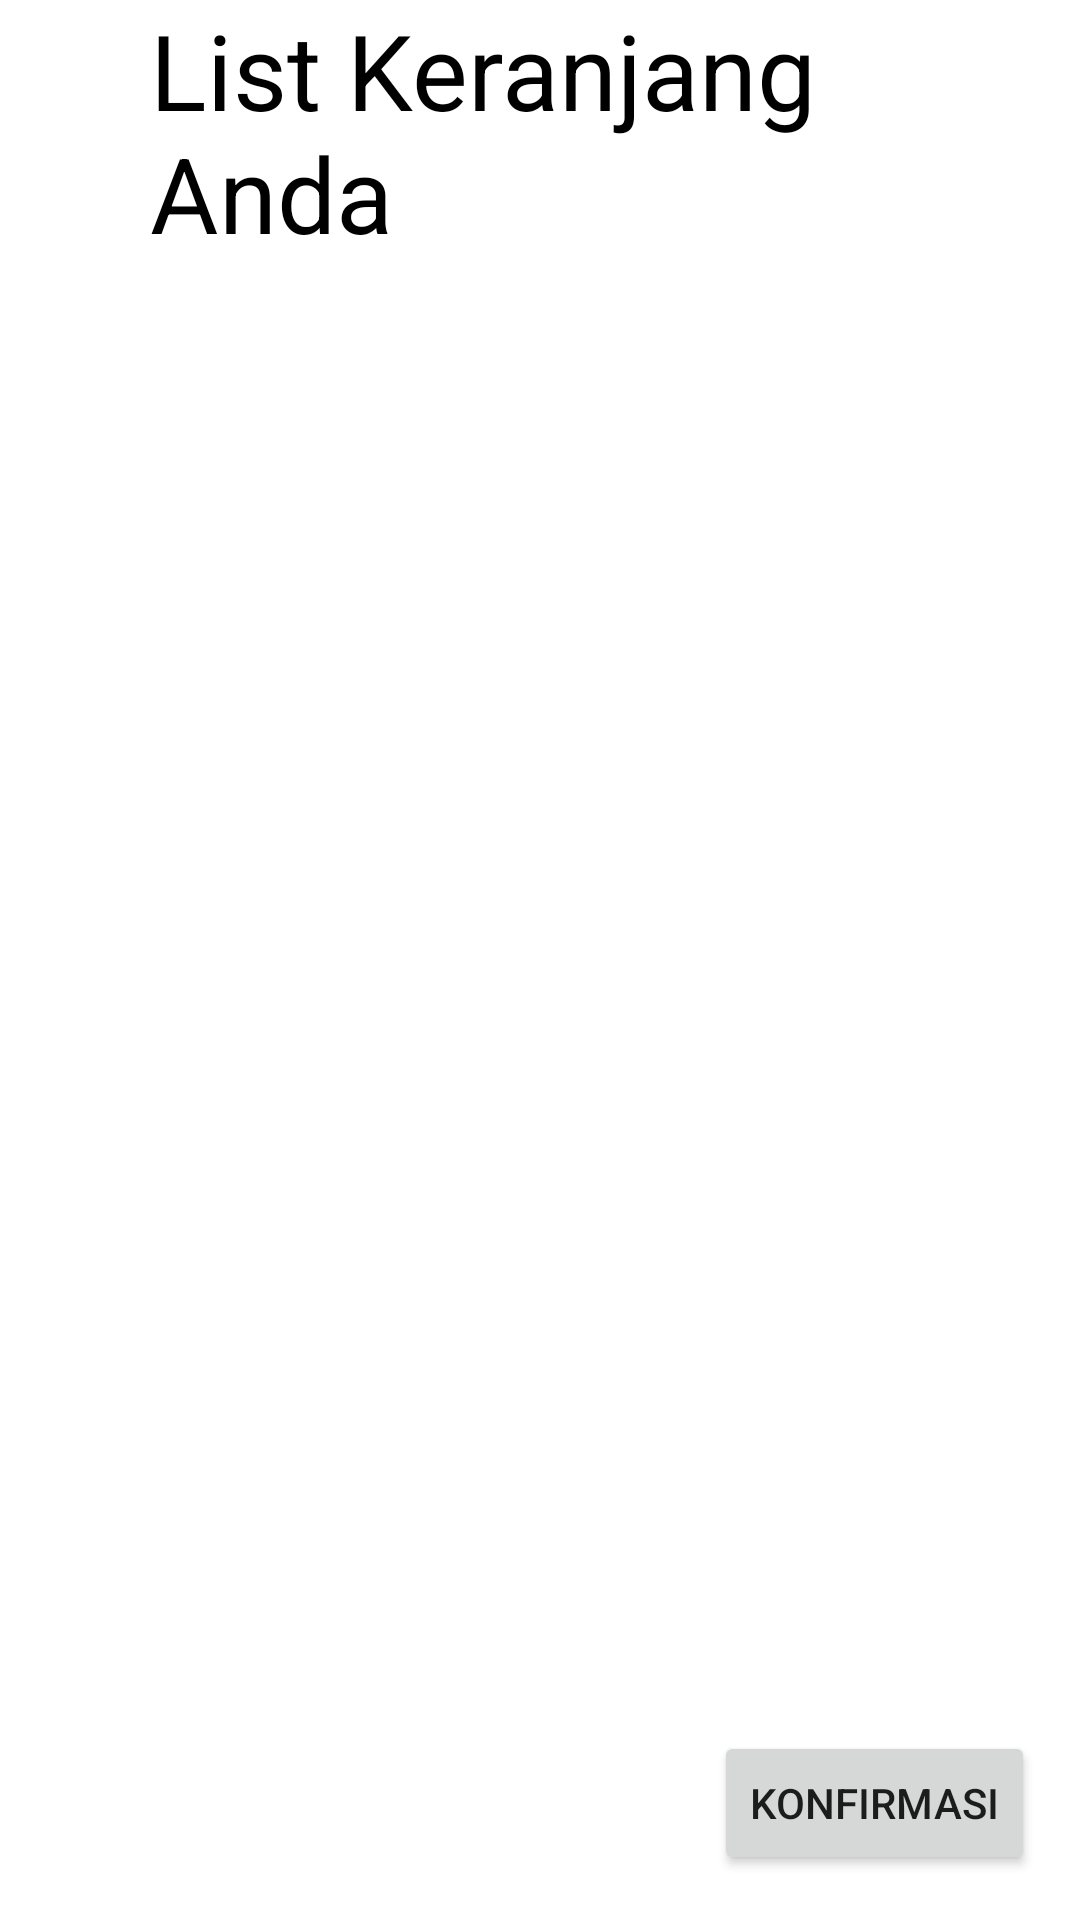

Android layout source for this screen:
<!-- AndroidManifest.xml: application theme Theme.Inventaris_UDN -->
<!-- res/layout/activity_keranjang.xml -->
<?xml version="1.0" encoding="utf-8"?>
<RelativeLayout xmlns:android="http://schemas.android.com/apk/res/android"
    xmlns:app="http://schemas.android.com/apk/res-auto"
    xmlns:tools="http://schemas.android.com/tools"
    android:layout_width="match_parent"
    android:layout_height="match_parent"
    tools:context=".Keranjang">

    <androidx.recyclerview.widget.RecyclerView
        android:id="@+id/item"
        android:layout_width="wrap_content"
        android:layout_height="wrap_content"
        android:layout_alignTop="@+id/krj"
        android:layout_marginTop="40dp" />

    <TextView
        android:id="@+id/krj"
        android:layout_width="wrap_content"
        android:layout_height="wrap_content"
        android:layout_marginStart="50dp"
        android:text="List Keranjang Anda"
        android:textColor="@color/black"
        android:textSize="35sp" />

    <Button
        android:layout_width="wrap_content"
        android:layout_height="wrap_content"
        android:layout_marginEnd="15dp"
        android:layout_marginBottom="15dp"
        android:layout_alignParentEnd="true"
        android:layout_alignParentBottom="true"
        android:onClick="konfirmasi"
        android:text="Konfirmasi" />

</RelativeLayout>
<!-- resources referenced by this layout -->
<resources>
  <style name="Theme.Inventaris_UDN" parent="Theme.MaterialComponents.DayNight.DarkActionBar">
          
          <item name="colorPrimary">@color/purple_500</item>
          <item name="colorPrimaryVariant">@color/purple_700</item>
          <item name="colorOnPrimary">@color/white</item>
          
          <item name="colorSecondary">@color/teal_200</item>
          <item name="colorSecondaryVariant">@color/teal_700</item>
          <item name="colorOnSecondary">@color/black</item>
          
          <item name="android:statusBarColor" tools:targetApi="l">?attr/colorPrimaryVariant</item>
          
      </style>
  <!-- not gathered from this repository: default colours our renderer supplied (Android Studio template values) -->
  <color name="purple_500">#FF6200EE</color>
  <color name="purple_700">#FF3700B3</color>
  <color name="teal_200">#FF03DAC5</color>
  <color name="teal_700">#FF018786</color>
  <color name="black">#FF000000</color>
  <color name="white">#FFFFFFFF</color>
</resources>
